Photos from the image-classification dataset "balanced_dataset" in the GitHub repository kill136/visiondectect. Its 3 classes are: ink accumulation, ink break, normal.

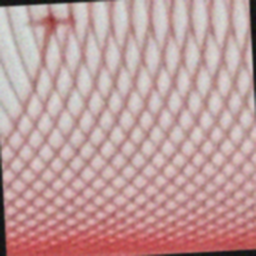
Label: ink accumulation

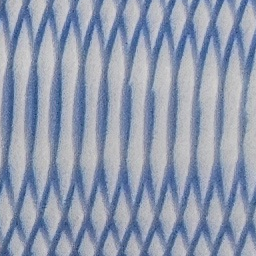
Label: normal

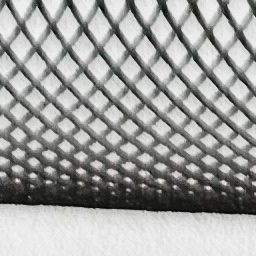
Label: normal

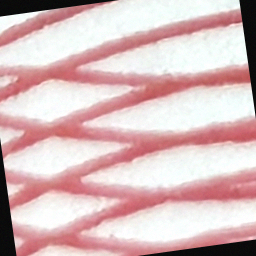
Label: ink break

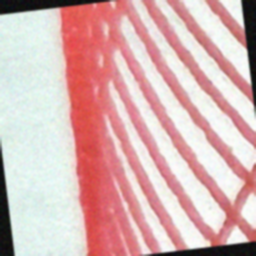
Label: ink break

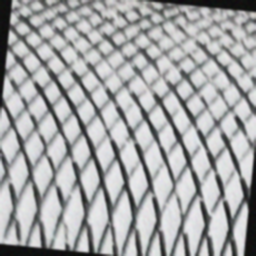
Label: ink break
